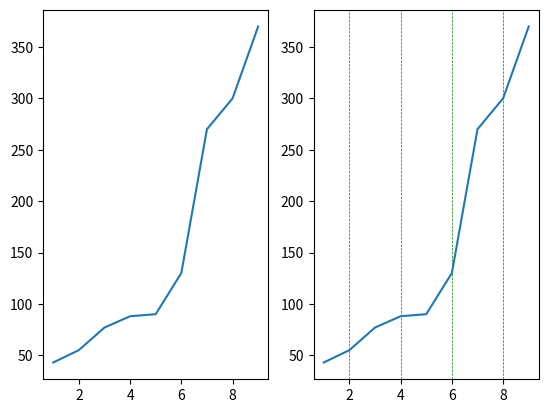

Here is the Python script that generated this plot:
import pandas as pd
import numpy as np
import matplotlib.pyplot as plt
D={'one':pd.Series([1,2,3],index=['A','B','C']),
    'two':pd.Series([1,2,3,4],index=['A','B','C','D'])}

df=pd.DataFrame(D)
df['Three']=pd.Series([1,2,3,4],index=['A','B','C','D'])
df['Four']=df['one']+df['Three']
print(df['Four'].dtype)
print(df['Four'].astype(float))
print(df['Four'].dtype)



#df.replace('')

x=np.array([1,2,3,4,5,6,7,8,9])
y=np.array([43,55,77,88,90,130,270,300,370])
plt.subplot(1,2,1)
plt.plot(x,y)

x1=np.array([1,2,3,4,5,6,7,8,9])
y1=np.array([43,55,77,88,90,130,270,300,370])
plt.subplot(1,2,2)
plt.plot(x1,y1)
#plt.xlabel('time')
#plt.ylabel('temp')
#plt.title('test')
plt.grid(axis='x',color='green',linestyle='--',linewidth=.5)
plt.show()




